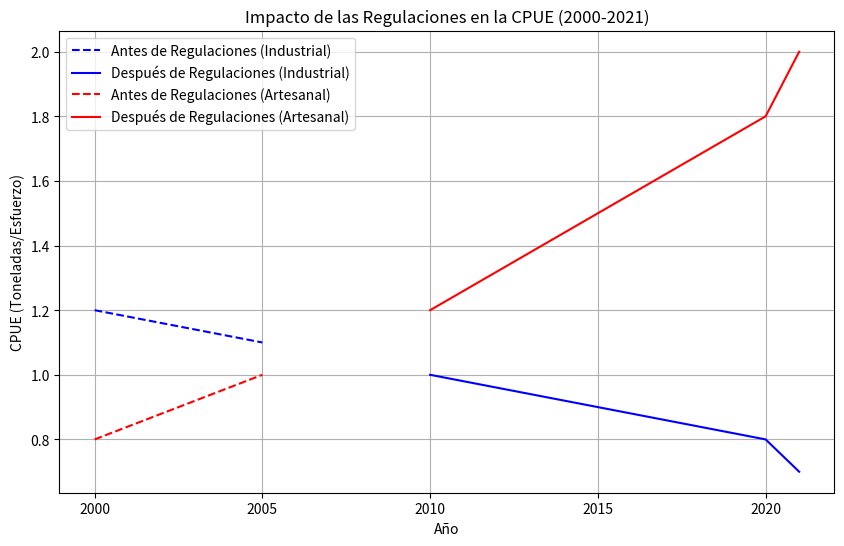

This figure's Python source:

import matplotlib.pyplot as plt
import pandas as pd

# Datos
data = {
    'Año': [2000, 2005, 2010, 2015, 2020, 2021],
    'CPUE Antes de Regulaciones (Flota Industrial)': [1.2, 1.1, None, None, None, None],
    'CPUE Después de Regulaciones (Flota Industrial)': [None, None, 1.0, 0.9, 0.8, 0.7],
    'CPUE Antes de Regulaciones (Flota Artesanal)': [0.8, 1.0, None, None, None, None],
    'CPUE Después de Regulaciones (Flota Artesanal)': [None, None, 1.2, 1.5, 1.8, 2.0]
}

# Convertir los datos en un DataFrame
df = pd.DataFrame(data)

# Crear el gráfico de líneas
plt.figure(figsize=(10, 6))

# Gráfico de CPUE flota industrial antes y después de regulaciones
plt.plot(df['Año'], df['CPUE Antes de Regulaciones (Flota Industrial)'], label='Antes de Regulaciones (Industrial)', linestyle='--', color='blue')
plt.plot(df['Año'], df['CPUE Después de Regulaciones (Flota Industrial)'], label='Después de Regulaciones (Industrial)', linestyle='-', color='blue')

# Gráfico de CPUE flota artesanal antes y después de regulaciones
plt.plot(df['Año'], df['CPUE Antes de Regulaciones (Flota Artesanal)'], label='Antes de Regulaciones (Artesanal)', linestyle='--', color='red')
plt.plot(df['Año'], df['CPUE Después de Regulaciones (Flota Artesanal)'], label='Después de Regulaciones (Artesanal)', linestyle='-', color='red')

# Añadir títulos y etiquetas
plt.xlabel('Año')
plt.ylabel('CPUE (Toneladas/Esfuerzo)')
plt.title('Impacto de las Regulaciones en la CPUE (2000-2021)')
plt.legend()
plt.grid(True)

# Mostrar el gráfico
plt.show()
